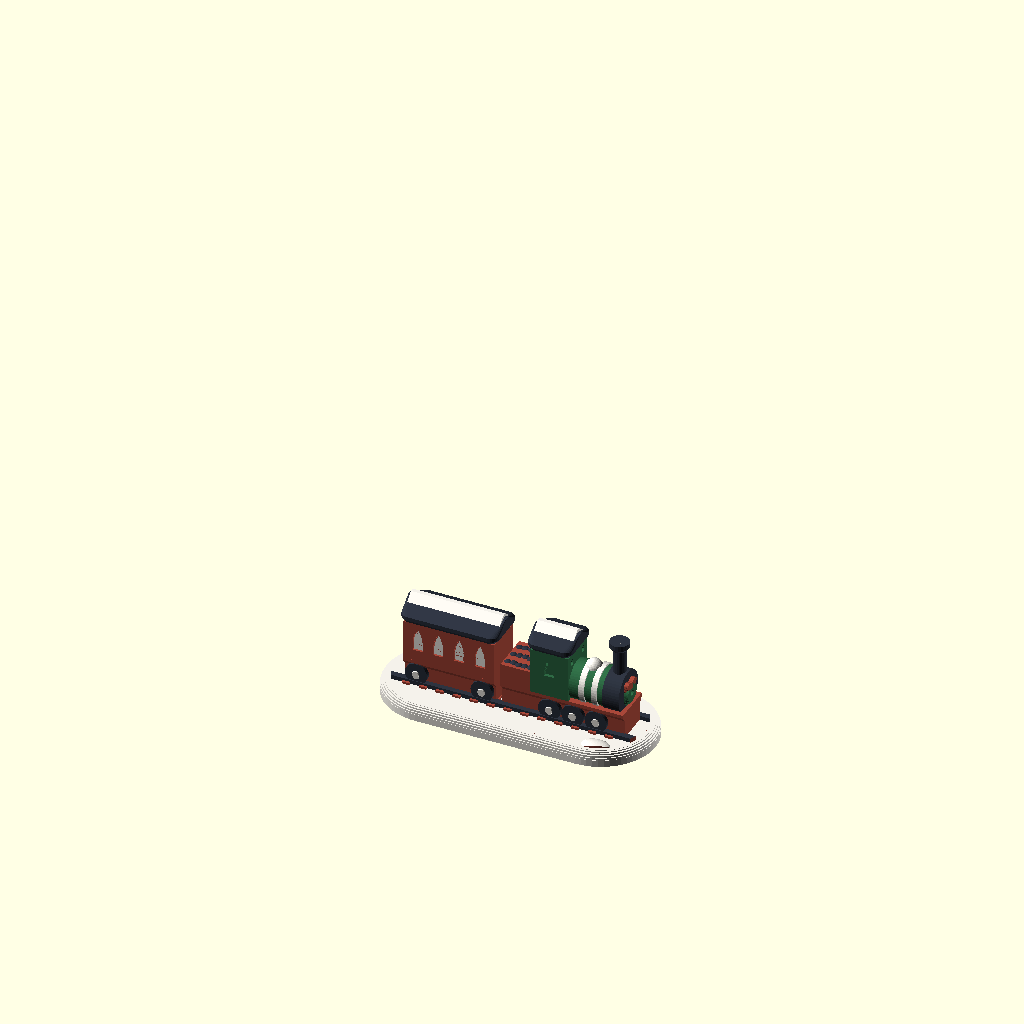
Cell 1: the model at its default parameters.
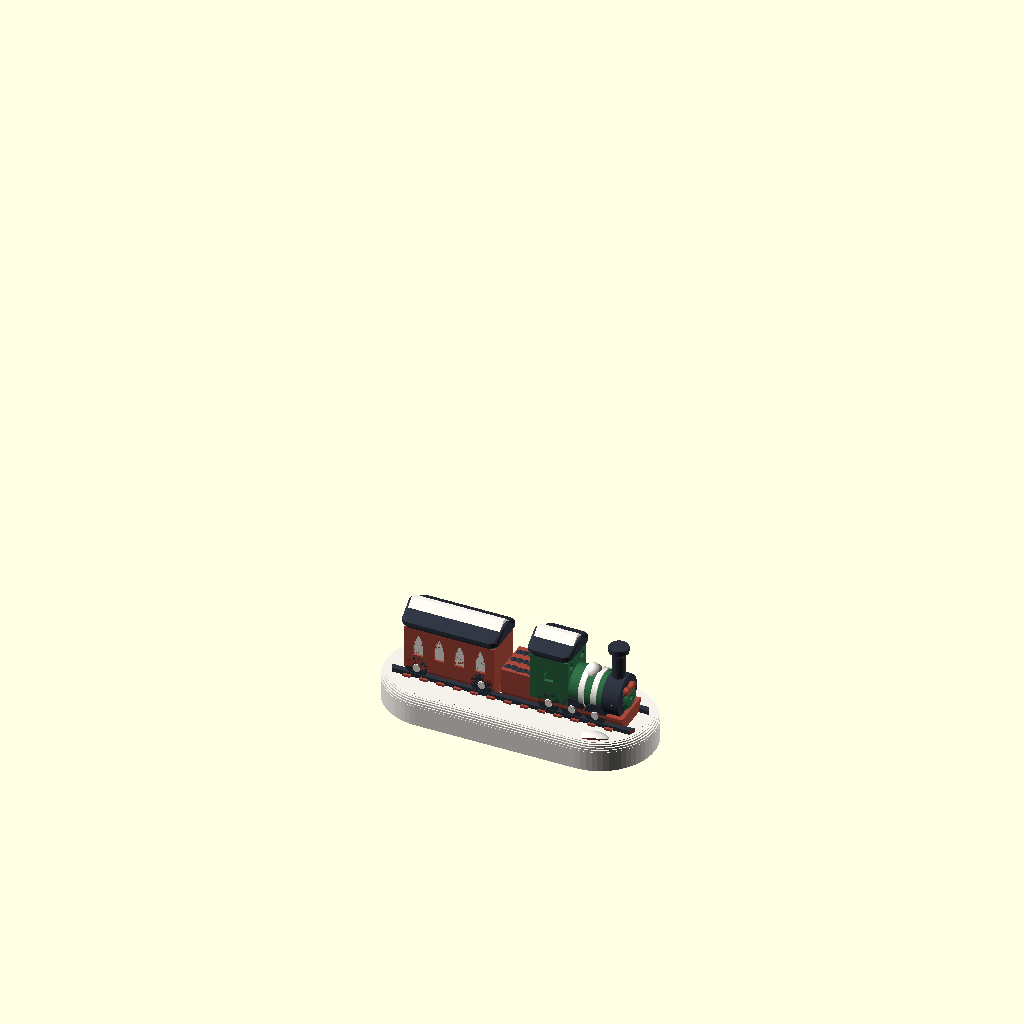
Cell 2 — zb set to 6.4, the other parameters unchanged.
The same orthographic view direction (rotation 55°, 0°, 25°; colour scheme Cornfield) for every cell, with the view re-fitted per cell, so scale and position can differ between cells.
OpenSCAD source file openscad_models/christmas_village/accessories/steam_train/victorian_steam_train.scad:
// Victorian steam train (2026-10-14), a village accessory from the second
// batch of studies (../concepts/accessories2_scene.jpg).
//
// A little tank engine and one carriage on a snowy track. The engine: a green
// boiler with white bands and dome, a slate smokebox with a wreath and red bow
// on its door, a chimney, a green cab with a slate roof, a bunker of coal, a
// red frame on six slate wheels. The carriage: red, four lit windows a side,
// a slate roof. Snow on both roofs; slate rails on red sleepers. On a long
// soft blob of snow, the maker's mark under it.
//
// Printed upright with no support. The boiler is sunk into the frame as far
// as the line where its curve turns 45 degrees; the wheels are discs on the
// frame's sides, sunk in the rails until their curve leaves them at 42; the
// frame and the roofs step out at SH; every window is cut in with a sloping
// head; the snow on a roof thickens towards its ridge.
//
// The engine faces +x.
//
// part = body | roof | trim | accent | all | union  (see ../accessory_lib.scad)
include <../../relief_lib.scad>
include <../accessory_lib.scad>

part = "all";
MARK = [[-10.5, 0], 5.0];     // the maker's mark: where on the base (BX, the base's middle), its cap height
SH = 1.2;

zb = 3.2;                   // the snow's top
// ---- the track ----------------------------------------------------------------------------------
GY = 4.3;                   // the rails' centres
RLW = 1.4;                  // a rail's width
z_rt = zb + 1.0;            // the rails' top
XT0 = -40; XT1 = 19;        // the track's ends, before the base's edge trims them
// Everything standing on the snow starts at z0, on a layer line: from zb - 0.3,
// mid-layer, the layer split between white and the part's colour and the
// slicer dropped the white under all 15 (print_fidelity, 2026-10-14).
z0 = zb - 0.4;
module rails() for (s = [-1, 1]) translate([XT0, s * GY - RLW / 2, z0]) cube([XT1 - XT0, RLW, z_rt - z0]);
// inside the base's rounded ends: at x -40 the end one was clipped to a sliver
module sleepers() for (x = [-36 : 4 : 14]) translate([x, -5.6, z0]) cube([1.8, 11.2, 0.9]);

// ---- frames and wheels ---------------------------------------------------------------------------
FY = 3.8;                   // the frame's half-width, between the wheels
WT = 1.0;                   // a wheel's thickness: from FY out
WR = 2.6;                   // a wheel's radius
z_wc = z_rt + WR * 0.67;    // its centre: its curve leaves the rail 42 deg off upright
z_f = 9.5;                  // the footplate's top
FO = FY + WT;               // the footplate's half-width, stepped out over the wheels at SH
module frame(x0, x1) {
    translate([x0, -FY, z0]) cube([x1 - x0, 2 * FY, z_f - z0]);
    // its edge 0.8 thick: stepped out to a knife edge, the footplate along the
    // boiler was a sliver 0.1 thick
    hull() {
        translate([x0, -FY, z_f - 0.8 - (FO - FY) * SH]) cube([x1 - x0, 2 * FY, 0.01]);
        translate([x0, -FO, z_f - 0.8]) cube([x1 - x0, 2 * FO, 0.8]);
    }
}
// on a side face d out, toward -y (s = 1) or +y (s = -1): 2D x along x, y up, z out
module yface(s, d) mirror([0, s > 0 ? 0 : 1, 0]) translate([0, -d, 0]) rotate([90, 0, 0]) children();
// on an end face d out along +x: 2D x along y, y up, z out
module xface(d) translate([d, 0, 0]) rotate([90, 0, 90]) children();
module wheels(xs) for (s = [-1, 1], x = xs) yface(s, FY - 0.01) translate([x, z_wc]) cylinder(r = WR, h = WT + 0.01, $fn = 40);
module hubs(xs) for (s = [-1, 1], x = xs) yface(s, FO) art_skirt(0.4, 1) translate([x, z_wc]) circle(0.8, $fn = 20);

// ---- the engine ----------------------------------------------------------------------------------
EX0 = -13; EX1 = 16;        // its frame
EW = [9.5, 4.0, -1.5];      // its wheels
BR = 4.6;                   // the boiler
z_bc = z_f + BR * cos(45);  // its centre: its 45 deg line on the footplate
BX0 = 3; BX1 = 11;          // the boiler, cab to smokebox
SR = 4.9;                   // the smokebox
SX1 = 15;                   // its front
module xcyl(x0, x1, r) translate([x0, 0, z_bc]) rotate([0, 90, 0]) cylinder(r = r, h = x1 - x0, $fn = 48);
module boiler() xcyl(BX0 - 0.01, BX1 + 0.01, BR);
module bands() for (x = [BX0 + 2.4, BX0 + 5.4]) xcyl(x, x + 1.3, SR);   // 0.9 wide, their rims were under one bead
module smokebox() xcyl(BX1, SX1, SR);
// the chimney, its cap flaring at SH
CX = 13.0; z_ch = 23.0;
module chimney() translate([CX, 0, z_bc]) {
    cylinder(r = 1.5, h = z_ch - z_bc, $fn = 24);
    translate([0, 0, z_ch - z_bc - 0.01]) cylinder(r1 = 1.5, r2 = 2.3, h = 0.8 * SH, $fn = 24);
    translate([0, 0, z_ch - z_bc + 0.8 * SH - 0.02]) cylinder(r = 2.3, h = 1.2, $fn = 24);    // at 0.8 its rim was under one bead
}
module dome() translate([7.0, 0, z_bc + BR - 0.6]) sphere(2.0, $fn = 32);
// the cab: solid, its windows cut in; its roof stepping out 0.8 at SH all
// round, corners rounded so the corners climb SH too, then arched
CB0 = -6; CB1 = BX0;        // the cab
z_cab = 20.5;               // its walls' top
module rrect(x0, x1, y, r) translate([(x0 + x1) / 2, 0]) offset(r = r, $fn = 24) square([x1 - x0 - 2 * r, 2 * y - 2 * r], center = true);
module slab(z, h = 0.01) translate([0, 0, z]) linear_extrude(h) children();
module cab() difference() {
    translate([CB0, -FO, z_f - 0.01]) cube([CB1 - CB0, 2 * FO, z_cab - z_f + 0.01]);
    for (s = [-1, 1]) yface(s, FO) engrave_in(0.8) translate([-1.5, 14.6]) parch2d(2.2, 1.0);    // its crown 3.7 up
    xface(CB1) engrave_in(0.8) for (y = [-2.8, 2.8]) translate([y, 18.4]) tear2d(0.75);
}
// a roof: from the walls' outline at z0, out 0.8 at SH, an edge EE tall, then
// up to a ridge along x RH higher; at 0.4 the eave was under one bead
EE = 0.9;
module roof_over(x0, x1, y, z0, rh) hull() {
    slab(z0) rrect(x0, x1, y, 1.2);
    slab(z0 + 0.8 * SH, EE) rrect(x0 - 0.8, x1 + 0.8, y + 0.8, 2.0);
    translate([x0 - 0.8, -0.5, z0 + 0.8 * SH + EE + rh]) cube([x1 - x0 + 1.6, 1.0, 0.01]);
}
// snow on a roof: a tent from the roof's outline at z_s to its ridge, 0.8
// higher, so it thickens toward the ridge and faces up everywhere
module roof_snow(x0, x1, y, z0, rh, f) let (zs = z0 + 0.8 * SH + EE + rh * f, ys = (y + 0.8) * (1 - f))
    hull() {
        translate([x0 - 0.8 + 0.6, -ys, zs - 0.2]) cube([x1 - x0 + 0.4, 2 * ys, 0.01]);
        translate([x0 - 0.8 + 0.6, -0.5, z0 + 0.8 * SH + EE + rh + 0.8]) cube([x1 - x0 + 0.4, 1.0, 0.01]);
    }
// the bunker behind the cab, heaped with coal
module bunker() translate([EX0, -FO, z_f - 0.01]) cube([CB0 - EX0 + 0.01, 2 * FO, 5.0]);
module coal() for (i = [0 : 13]) let (x = EX0 + 1.0 + (i % 5) * 1.35, y = -3.2 + floor(i / 5) * 3.0 + 0.4 * jit(i, 1))
    translate([x, y, z_f + 5.0 - 0.3]) scale([1, 1, 0.6]) sphere(1.0, $fn = 12);
function jit(i, k) = (((i * 37 + k * 11) % 17) / 16 - 0.5);

// the wreath on the smokebox door, its bow red
WZ = z_bc - 0.2;
module wreath2d() translate([0, WZ]) difference() { circle(2.2, $fn = 40); circle(0.7, $fn = 32); }
module bow2d() translate([0, WZ + 2.0]) {
    for (m = [0, 1]) mirror([m, 0]) hull() { translate([0.4, 0]) circle(0.7, $fn = 20); translate([1.4, 0.4]) circle(0.75, $fn = 20); }
    circle(0.75, $fn = 20);
}

// ---- the carriage --------------------------------------------------------------------------------
KX0 = -36; KX1 = -14.5;     // its frame
KW = [-33, -17.5];          // its wheels
z_kt = 19.0;                // its walls' top
module carriage() difference() {
    translate([KX0, -FO, z_f - 0.01]) cube([KX1 - KX0, 2 * FO, z_kt - z_f + 0.01]);
    for (s = [-1, 1]) yface(s, FO) engrave_in(0.5) windows2d();
}
module windows2d() for (x = [KX0 + 3.4 : 4.9 : KX1 - 2]) translate([x, 12.2]) parch2d(2.4, 1.8);    // crowns 4.0 up
// the windows lit: white panes behind the cut
module panes() for (s = [-1, 1]) yface(s, FO - 0.5) translate([0, 0, -0.8]) linear_extrude(0.81) windows2d();

// ---- the snow -----------------------------------------------------------------------------------
BX = -10.5;                 // the base's middle
module base2d() hull() for (x = [BX - 19, BX + 19]) translate([x, 0]) circle(r = 13, $fn = 64);
module base2d_in() offset(delta = -2.4) base2d();
module base() difference() {
    union() {
        snow_base(zb) base2d();
        clip_to() { union() { drift([BX - 26, 9, zb], [4, 2.5, 0.9]); drift([BX + 22, -9, zb], [3.5, 2.5, 0.9]); } base2d_in(); }
    }
    brand_mark(MARK[0], MARK[1]);
}

RH_C = 2.2; RH_K = 2.4;     // the roofs' rise to their ridges
module raw(p) {
    if (p == "body") {
        frame(EX0, EX1); frame(KX0, KX1); carriage(); bunker();
        clip_to() { sleepers(); base2d_in(); }
        xface(SX1 - 0.01) art_skirt(1.0, 1) bow2d();
    }
    if (p == "roof") {
        wheels(EW); wheels(KW); smokebox(); chimney(); coal();
        roof_over(CB0, CB1, FO, z_cab, RH_C); roof_over(KX0, KX1, FO, z_kt, RH_K);
        clip_to() { rails(); base2d_in(); }
    }
    if (p == "trim") {
        base(); bands(); dome(); hubs(EW); hubs(KW); panes();
        roof_snow(CB0, CB1, FO, z_cab, RH_C, 0.45); roof_snow(KX0, KX1, FO, z_kt, RH_K, 0.45);
    }
    if (p == "accent") {
        boiler(); cab();
        difference() { xface(SX1 - 0.01) art_skirt(1.0, 1) wreath2d(); xface(SX1 - 0.01) art_skirt(1.0, 1) bow2d(); }
    }
}
emit();
Parameter table extracted from the source (name, type, default, range or options):
part: string, default "all"
SH: number, default 1.2
zb: number, default 3.2
GY: number, default 4.3
RLW: number, default 1.4
